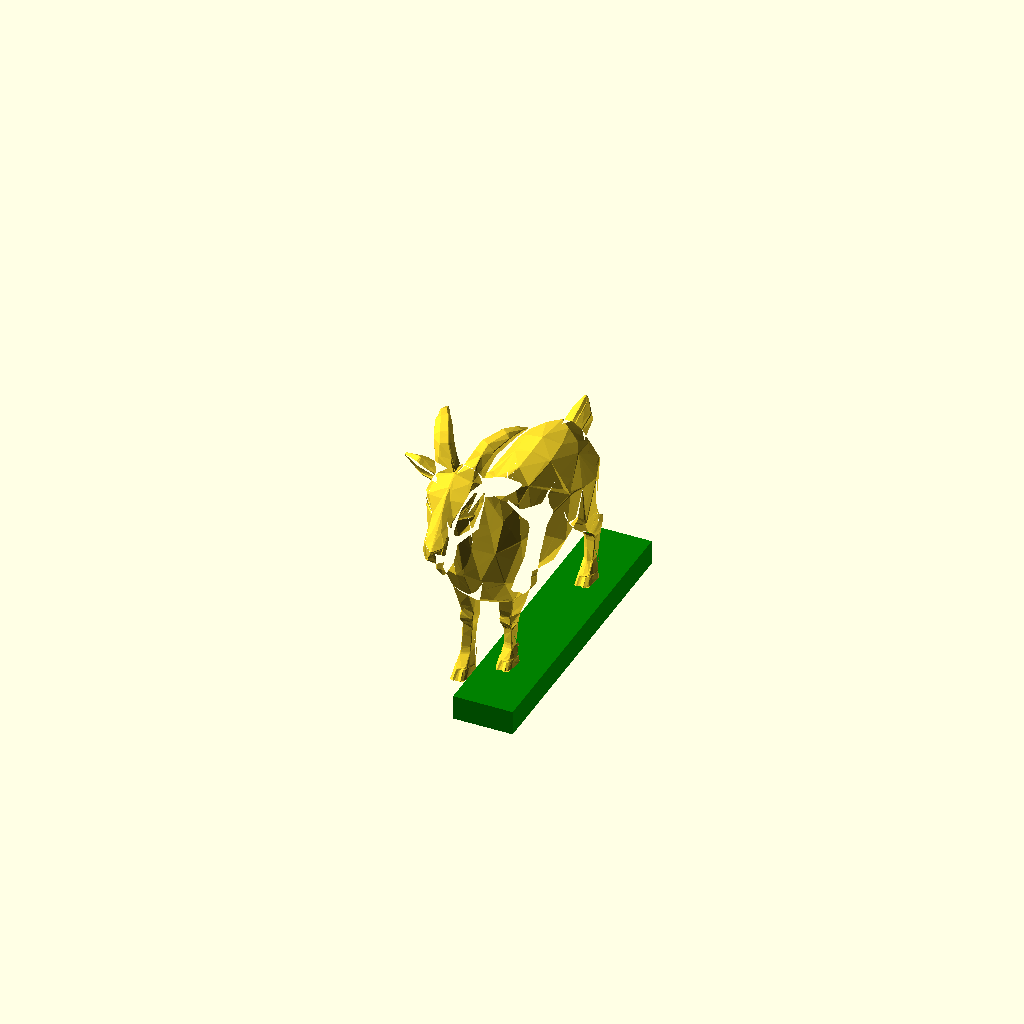
Cell 1: the model at its default parameters.
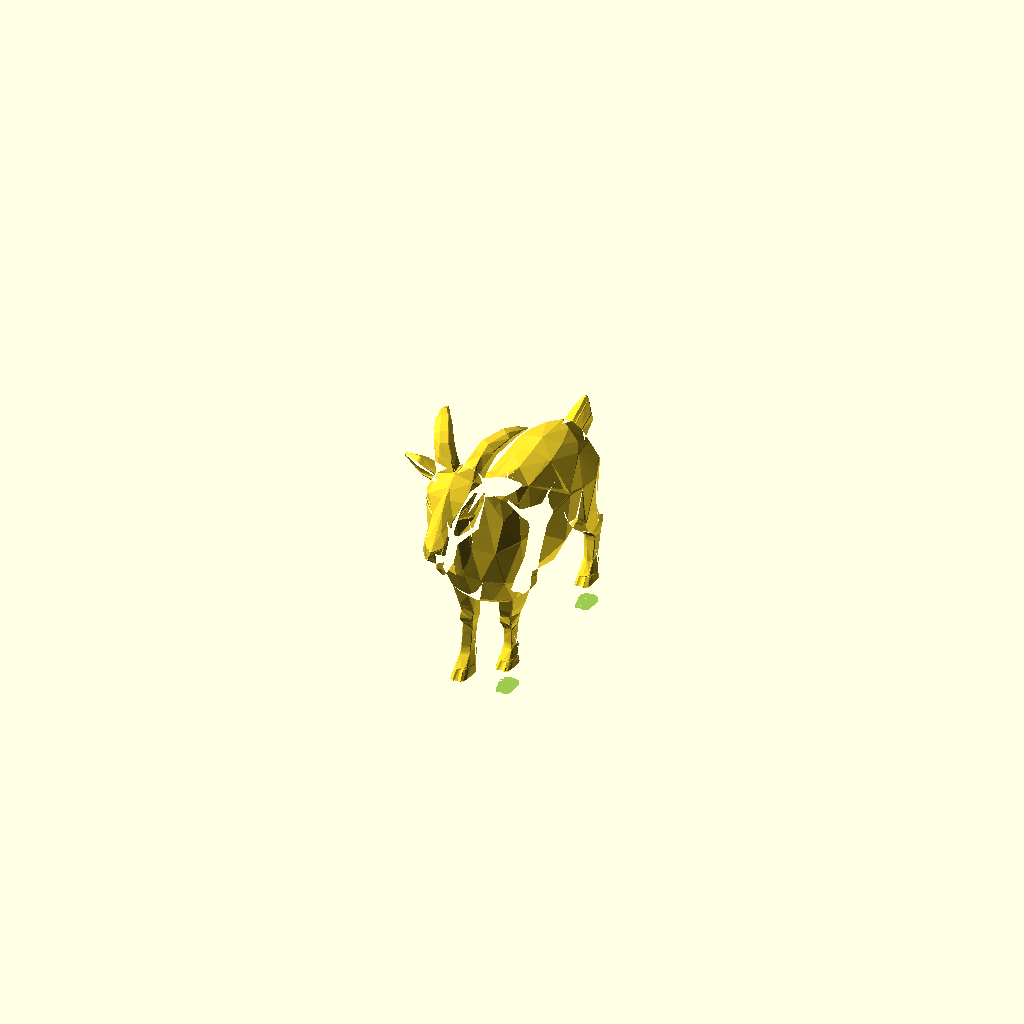
Cell 2: the "without_rock" preset from the model's presets file.
All cells are drawn from one camera (rotation 55°, 0°, 25°, orthographic, colour scheme Cornfield), so only the parameter changes between them.
The OpenSCAD source (dahut/dahut.scad):
// shrink factor for the legs
leg_shrink = 0.7; //[0.3:0.05:0.9]

// has rock under the feet like a sidewalk
has_rock = true;

/* [resolution] */
// resolution
$fn = 10;

/* [Animation] */
// rotating animation
animation_rotation = false;

/* [Hidden] */
is_animated = animation_rotation;
shrink = is_animated ? ($t * 0.6 + 0.3) : leg_shrink;
$vpt = is_animated ? [0, 0, 50] : $vpt;
$vpr = is_animated ? [70, 0, 20] : $vpr; // animation rotate around the object
$vpd = is_animated ? 400 : $vpd;

dahut(shrink, has_rock);

module dahut(leg_shrink, has_rock) {
  dahut_leg(leg_shrink, has_rock);
  dahut_body();
}

module dahut_leg(shrink, has_rock) {
  translate([0, 0, 27.5 * (1 - shrink)]) {
    scale([1, 1, shrink]) {
      intersection() {
        dahut_base();
        translate([0, -40, 0])
          cube([20, 100, 27.5]);
      }
    }
  }
  if (has_rock) {
    color("green")
      translate([0, -40, 0])
        cube([20, 100, 27.5 * (1 - shrink)]);
  }
}

module dahut_body() {
  difference() {
    dahut_base();
    translate([0, -40, 0])
      cube([20, 100, 27.5]);
  }
}

module dahut_base() {
  difference() {
    import("goat.3mf");
    translate([0, 0, -50])
      cube(100, center = true);
  }
}
Parameter table extracted from the source (name, type, default, range or options):
leg_shrink: number, default 0.7, range 0.3 to 0.9, step 0.05
has_rock: bool, default true
animation_rotation: bool, default false
